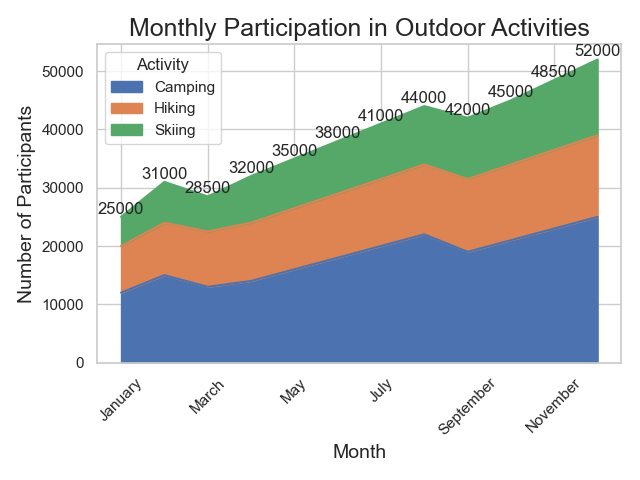

Data behind this chart, as committed beside it:
Month, Camping, Hiking, Skiing
January, 12000, 8000, 5000
February, 15000, 9000, 7000
March, 13000, 9500, 6000
April, 14000, 10000, 8000
May, 16000, 10500, 8500
June, 18000, 11000, 9000
July, 20000, 11500, 9500
August, 22000, 12000, 10000
September, 19000, 12500, 10500
October, 21000, 13000, 11000
November, 23000, 13500, 12000
December, 25000, 14000, 13000
